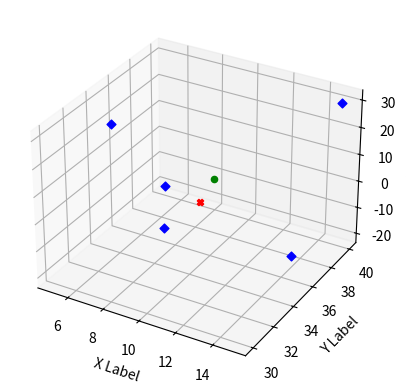

This figure's Python source:
# Import necessary libraries
import numpy as np
import matplotlib.pyplot as plt

np.random.seed(19680801)

POSSIBLE_ACTIONS = ["012","013","014","023","024","034","123","134","234","124"]

def plot3d(anchor_points = [], target_point = [], iterator = []):
    print(anchor_points)

    fig = plt.figure()
    ax = fig.add_subplot(projection='3d')

    for point in anchor_points:
        ax.scatter(point[0],point[1], point[2], c="blue", marker="D")

    ax.scatter(target_point[0], target_point[1], target_point[2], c="red", marker="X")

    ax.scatter(iterator[0], iterator[1], iterator[2], c="green")


    ax.set_xlabel('X Label')
    ax.set_ylabel('Y Label')
    ax.set_zlabel('Z Label')

    plt.show()

    return


def get_q_values(rewards = [], action_count=0):

    return [0,0,0,0]

### Step 1: Initialize the problem parameters.

num_anchor_nodes = 5
total_steps = 100000

# Initialize anchor node positions and target position
anchor_positions = np.array([[11, 30, 10], [5, 40, -20], [15, 40, 30], [5, 35, 20], [15, 35, -10]], dtype=float)
target_position = [10, 35, 0.1]


# Define two epsilon values
epsilons = [0.01, 0.3]

# Calculate the centroid of anchor node positions
centroid = np.mean(anchor_positions, axis=0)

# Set the initial position estimate as the centroid
position_initial_estimate = centroid

# Function to calculate Euclidean distance
def euclidean_distance(a, b):
    return np.linalg.norm(a - b)

# Function to calculate GDOP (Geometric Dilution of Precision)
def calculate_gdop(jacobian):
    G = np.linalg.inv(np.dot(jacobian.T, jacobian))
    gdop = np.sqrt(np.trace(G))
    return gdop

# Function to calculate reward based on GDOP
def calculate_reward(gdop):
    return np.sqrt(10/3) / gdop if gdop > 0 else 0



### Step 2: Implement the Bandit Algorithm.

# Loop through the epsilon values

action_count = 0
rewards = [0,0,0,0]


for epsilon in epsilons:

    action_count = 0

    # Initializing the 'position_stimate' to 'position_initial_estimate'


    position_estimate = position_initial_estimate.copy()




    # Initialize action counts for each epsilon

    # Initialize Q-values for each epsilon

    q_values = get_q_values(rewards, action_count)

    # Main loop for the epsilon-greedy bandit algorithm

    for i in range(total_steps):
        print(i)




        # Select three anchor nodes (action A)



            # Exploration: Choose random actions


            # Exploitation: Choose actions with highest Q-values

        # Code for determining pseudoranges

plot3d(anchor_positions, target_position, position_initial_estimate)

#selected_positions = [i for i in range(10)]

#pseudoranges = [euclidean_distance(selected_positions[i], position_estimate) + np.random.uniform(-0.0001, 0.0001, 1)[0] for i in range(3)]

        # Determine the 'jacobian' matrix based on the selected anchor nodes


        # Determine the 'gdop' value GDOP(A) from the calculated 'jacobian'


        # Determine the 'reward' R(A) using the 'gdop' value


        # Update action counts N(A)


        # Update Q-values Q(A)


        # Update position estimate


        # Store GDOP(A), R(A), Euclidean distance error for each step of 'total_steps'


    # Store GDOP values, rewards, Euclidean distance errors for each epsilon




### Step 3: Plot and analyze the results.

# Plot GDOP vs. Steps for each step and each epsilon


# Plot Reward vs. Steps for each step and each epsilon


# Plot Distance Error vs. Steps for each step and each epsilon
